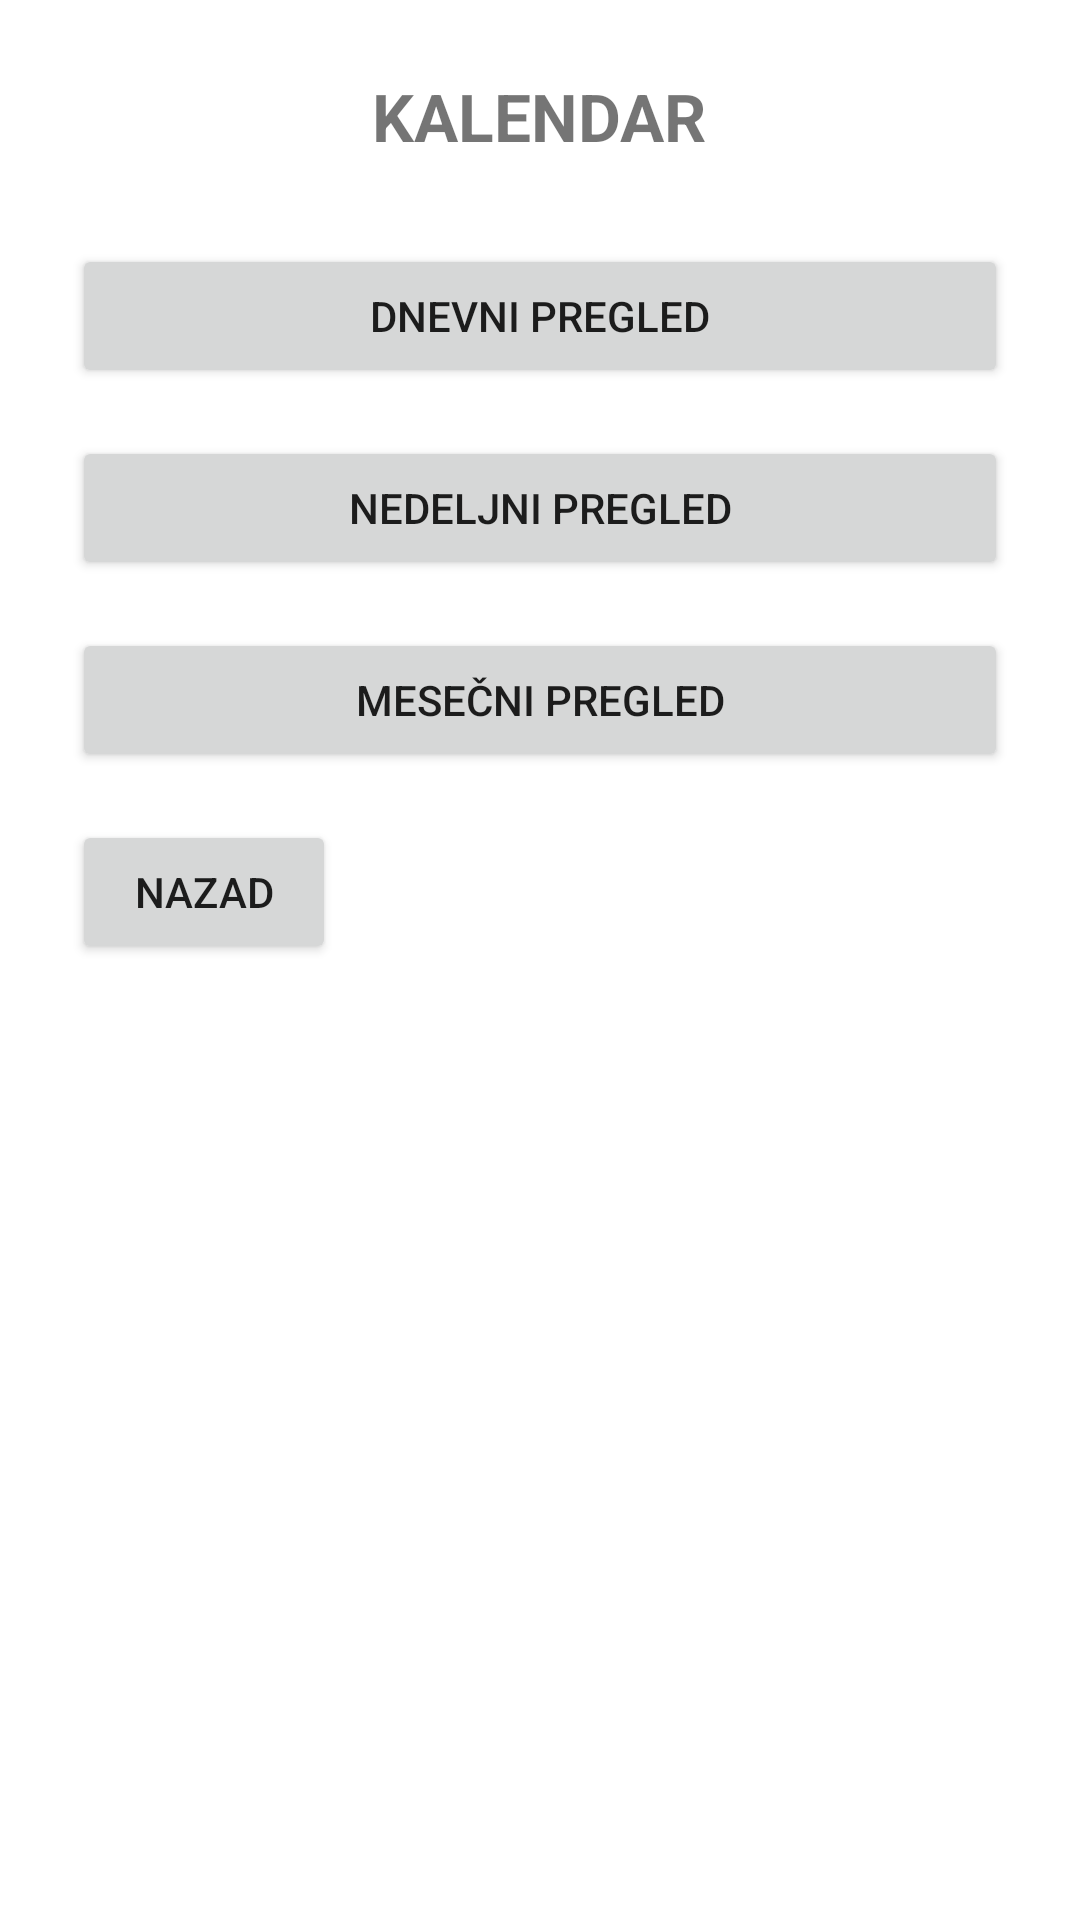

Layout XML and referenced resources for this Android screen:
<!-- AndroidManifest.xml: application theme Theme.AppCompat.Light.NoActionBar -->
<!-- res/layout/activity_kalendar.xml -->
<?xml version="1.0" encoding="utf-8"?>
<LinearLayout xmlns:android="http://schemas.android.com/apk/res/android"
    android:layout_width="match_parent"
    android:layout_height="match_parent"
    android:orientation="vertical"
    android:padding="24dp"
    android:background="@android:color/white">

    <TextView
        android:layout_width="wrap_content"
        android:layout_height="wrap_content"
        android:text="KALENDAR"
        android:textSize="22sp"
        android:textStyle="bold"
        android:layout_gravity="center_horizontal"
        android:paddingBottom="28dp" />

    <Button
        android:id="@+id/btnDnevni"
        android:layout_width="match_parent"
        android:layout_height="wrap_content"
        android:text="Dnevni pregled"
        android:layout_marginBottom="16dp" />

    <Button
        android:id="@+id/btnNedeljni"
        android:layout_width="match_parent"
        android:layout_height="wrap_content"
        android:text="Nedeljni pregled"
        android:layout_marginBottom="16dp" />

    <Button
        android:id="@+id/btnMesecni"
        android:layout_width="match_parent"
        android:layout_height="wrap_content"
        android:text="Mesečni pregled"
        android:layout_marginBottom="16dp" />

    <Button
        android:id="@+id/btnNazadKalendar"
        android:layout_width="wrap_content"
        android:layout_height="wrap_content"
        android:text="Nazad" />
</LinearLayout>
<!-- resources referenced by this layout -->
<resources>

</resources>
